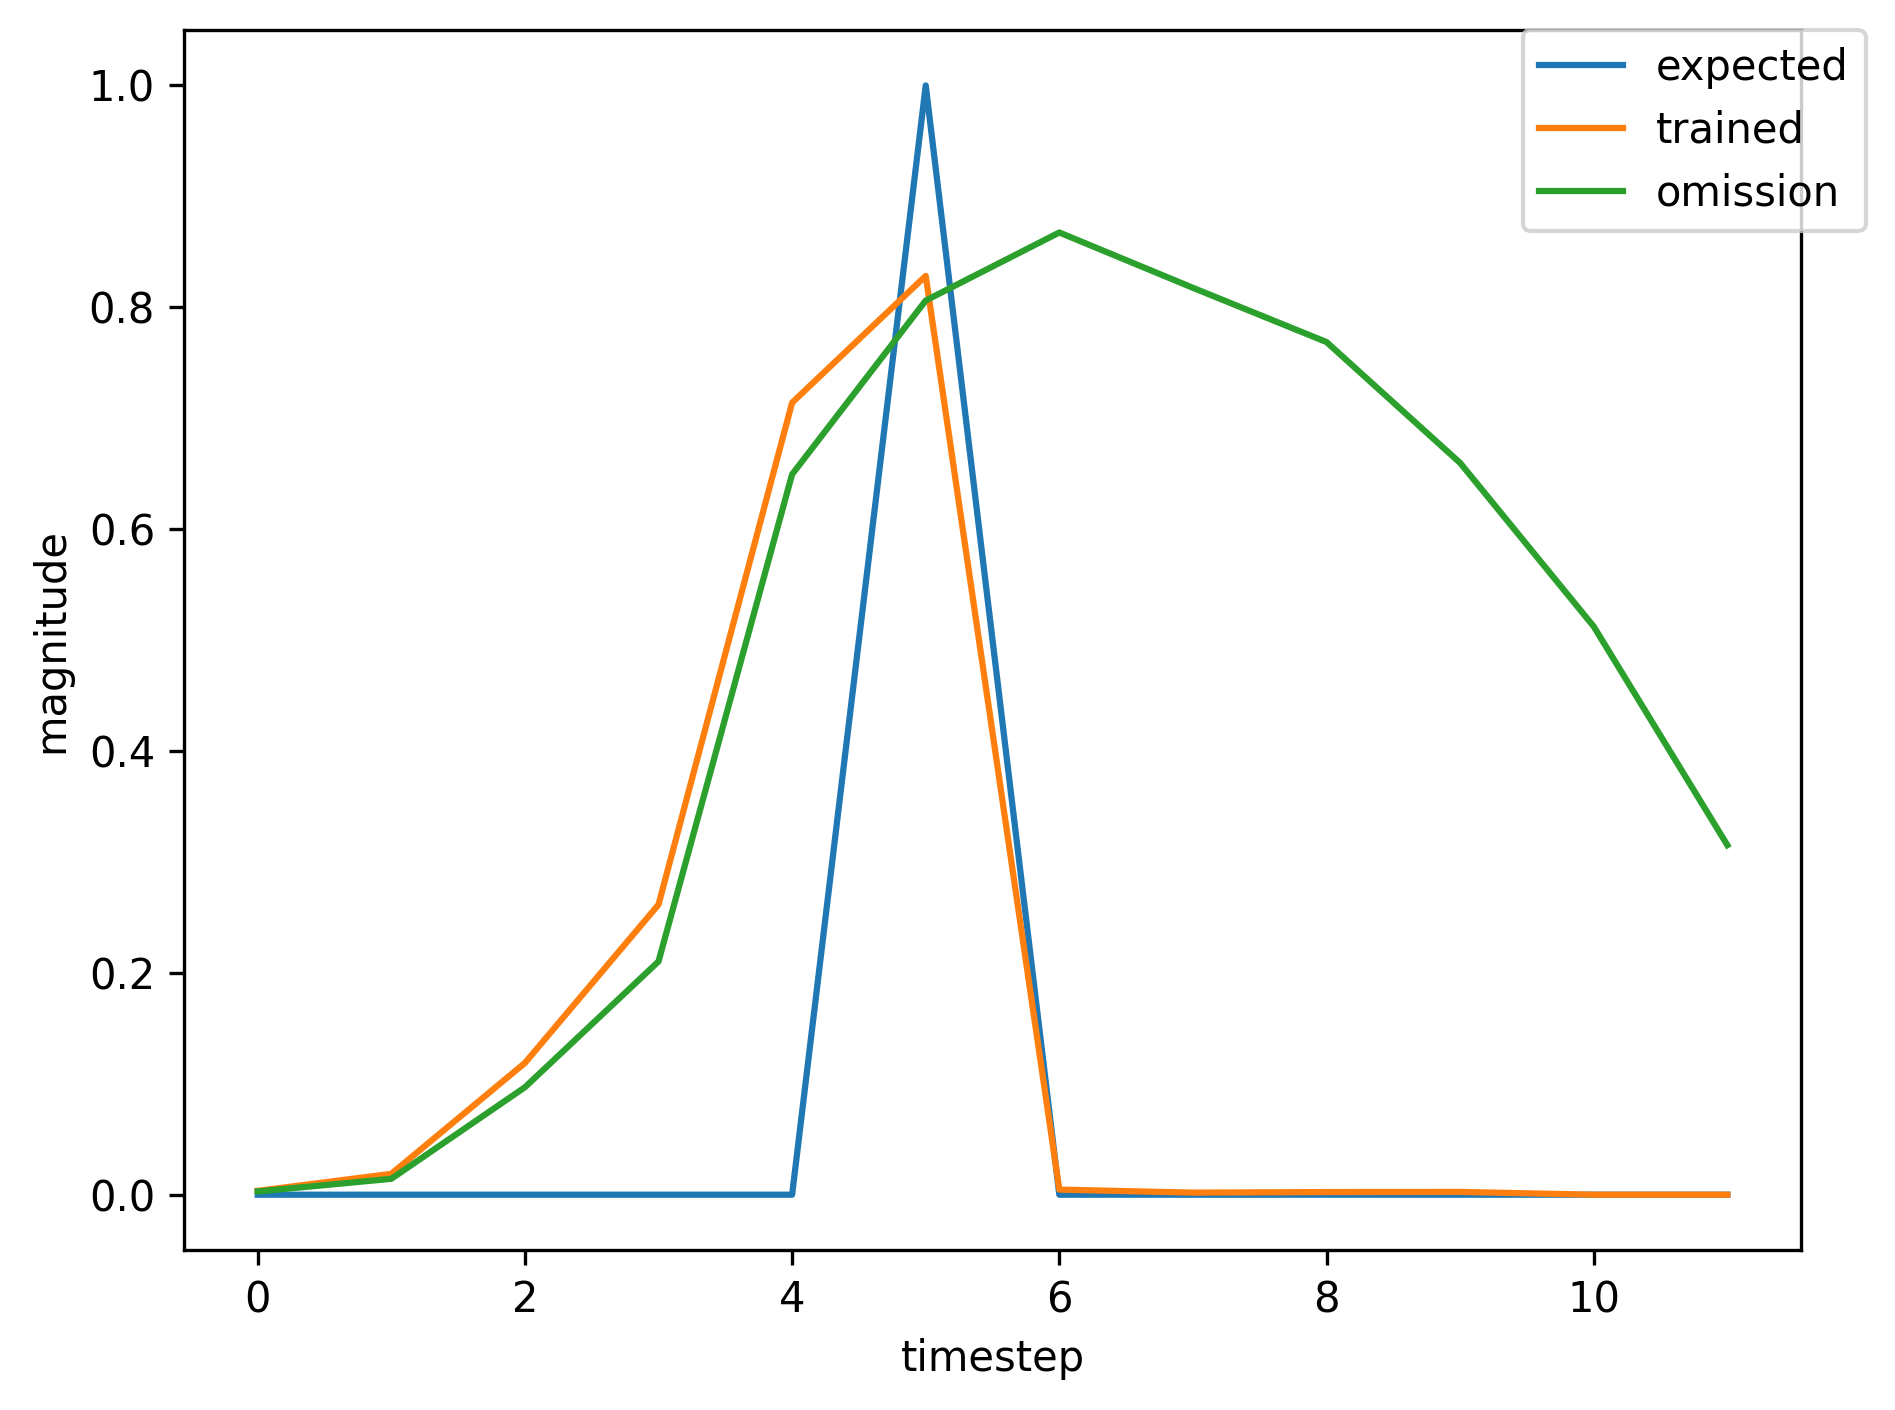

The file beside this chart, header and first rows:
, input, expected_output, network_output
0, 1.0, 0, 0.0819
1, 0.0, 0, 0.8393
2, 0.0, 0, 0.9145
3, 0.0, 0, 0.8885
4, 0.0, 0, 0.8966
5, 2.0, 1, 0.8312
6, 0.0, 0, 0.003099
7, 1.0, 0, 0.001531
8, 0.0, 0, 0.005841
9, 0.0, 0, 0.04333
10, 0.0, 0, 0.08077
11, 0.0, 0, 0.2997
12, 2.0, 1, 0.5301
13, 0.0, 0, 0.001742
14, 0.0, 0, 0.001904
15, 0.0, 0, 0.002799
16, 0.0, 0, 0.002961
17, 0.0, 0, 0.003492
18, 0.0, 0, 0.003619
19, 1.0, 0, 0.003886
20, 0.0, 0, 0.02252
21, 0.0, 0, 0.138
22, 0.0, 0, 0.3048
23, 0.0, 0, 0.7536
24, 2.0, 1, 0.8398
25, 0.0, 0, 0.004944
26, 0.0, 0, 0.001859
27, 0.0, 0, 0.002331
28, 1.0, 0, 0.002476
29, 0.0, 0, 0.01212
30, 0.0, 0, 0.08343
31, 0.0, 0, 0.1821
32, 0.0, 0, 0.5998
33, 2.0, 1, 0.7864
34, 0.0, 0, 0.003658
35, 0.0, 0, 0.001893
36, 0.0, 0, 0.002498
37, 0.0, 0, 0.002627
38, 1.0, 0, 0.003062
39, 0.0, 0, 0.01531
40, 0.0, 0, 0.1021
41, 0.0, 0, 0.2225
42, 0.0, 0, 0.6674
43, 2.0, 1, 0.8128
44, 0.0, 0, 0.004219
45, 0.0, 0, 0.001883
46, 0.0, 0, 0.002434
47, 0.0, 0, 0.002568
48, 0.0, 0, 0.002989
49, 0.0, 0, 0.003166
50, 1.0, 0, 0.003437
51, 0.0, 0, 0.01856
52, 0.0, 0, 0.1175
53, 0.0, 0, 0.2586
54, 0.0, 0, 0.7109
55, 2.0, 1, 0.8274
56, 0.0, 0, 0.004582
57, 0.0, 0, 0.001872
58, 0.0, 0, 0.002381
59, 0.0, 0, 0.00252
... 418 more rows
